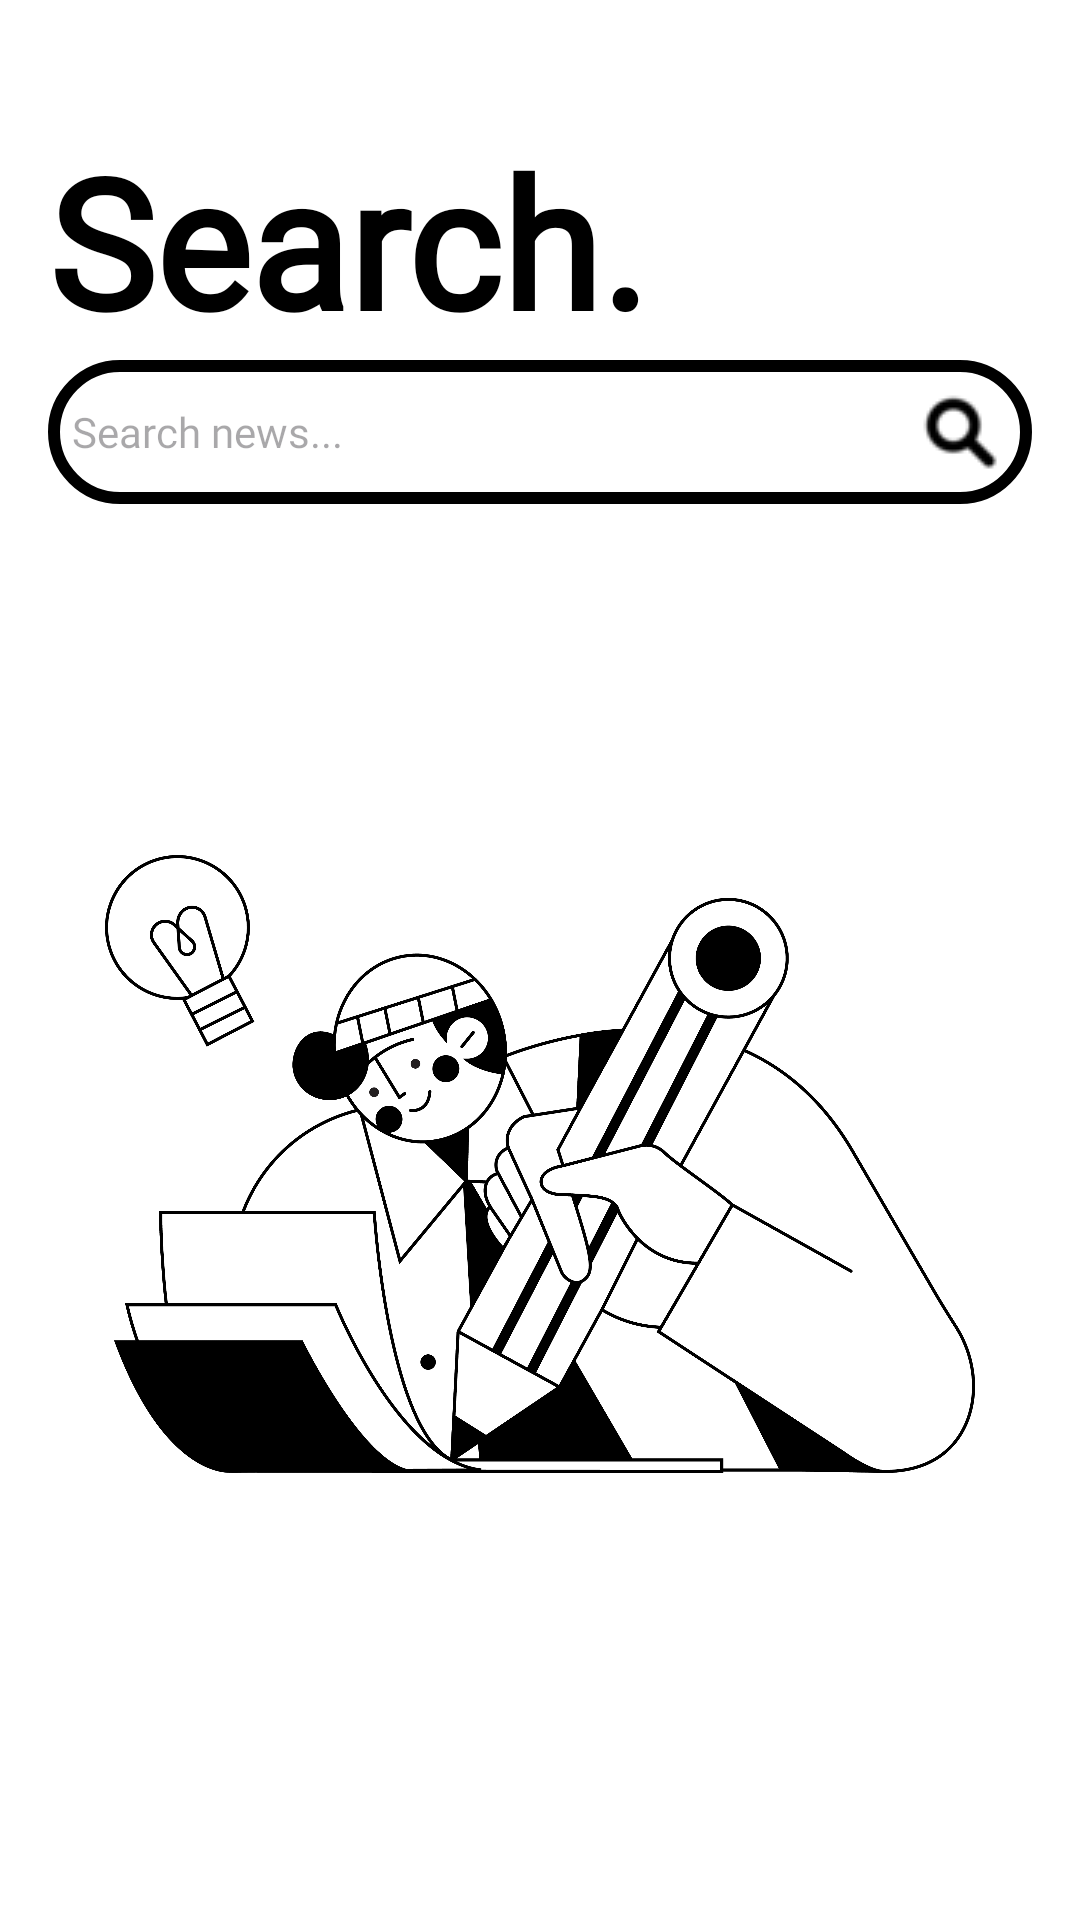

The Android layout XML behind this screen, and the referenced resources:
<!-- AndroidManifest.xml: application theme Theme.Oneminute -->
<!-- res/layout/fragment_search_fragment.xml -->
<?xml version="1.0" encoding="utf-8"?>
<androidx.constraintlayout.widget.ConstraintLayout
    xmlns:android="http://schemas.android.com/apk/res/android"
    xmlns:app="http://schemas.android.com/apk/res-auto"
    xmlns:tools="http://schemas.android.com/tools"
    android:layout_width="match_parent"
    android:layout_height="match_parent"
    android:background="@color/white">

    <TextView
        android:id="@+id/textView2"
        android:layout_width="wrap_content"
        android:layout_height="wrap_content"
        android:layout_marginStart="16dp"
        android:textStyle="bold"
        android:layout_marginTop="40dp"
        android:text="Search."
        android:textSize="60sp"
        android:fontFamily="@font/fontspring_tt_commons_pro_medium"
        app:layout_constraintStart_toStartOf="parent"
        android:textColor="@color/black"
        app:layout_constraintTop_toTopOf="parent" />

    <EditText
        android:id="@+id/searchEdit"
        android:layout_width="match_parent"
        android:layout_height="wrap_content"
        android:layout_marginStart="16dp"
        android:layout_marginEnd="16dp"
        android:background="@drawable/textpromptchat"
        android:hint="Search news..."
        android:padding="8dp"
        android:textColor="@color/black"
        android:fontFamily="@font/abermono_regular"
        android:textSize="14sp"
        android:drawableEnd="@drawable/icons8_ricerca_32"
        android:drawablePadding="8dp"
        android:scaleType="centerInside"
        android:tint="@color/black"
        app:layout_constraintEnd_toEndOf="parent"
        app:layout_constraintHorizontal_bias="0.5"
        app:layout_constraintStart_toStartOf="parent"
        app:layout_constraintTop_toBottomOf="@+id/textView2" />

    <androidx.recyclerview.widget.RecyclerView
        android:id="@+id/recyclerSearch"
        android:layout_width="match_parent"
        android:layout_height="0dp"
        android:paddingBottom="50dp"
        android:clipToPadding="false"
        android:layout_marginStart="8dp"
        android:layout_marginEnd="8dp"
        android:layout_marginTop="12dp"
        app:layout_constraintBottom_toBottomOf="parent"
        app:layout_constraintTop_toBottomOf="@+id/searchEdit"
        tools:layout_editor_absoluteX="0dp" />

    <include
        android:id="@+id/itemSearchError"
        layout="@layout/no_internet_error"
        android:layout_width="match_parent"
        android:layout_height="wrap_content"
        android:layout_margin="16dp"
        android:visibility="invisible"
        app:layout_constraintBottom_toBottomOf="parent"
        app:layout_constraintEnd_toEndOf="parent"
        app:layout_constraintHorizontal_bias="0.5"
        app:layout_constraintStart_toStartOf="parent"
        app:layout_constraintTop_toTopOf="parent" />

    <ProgressBar
        android:id="@+id/paginationProgressBar"
        style="?attr/progressBarStyle"
        android:layout_width="wrap_content"
        android:layout_height="wrap_content"
        android:visibility="invisible"
        android:background="@android:color/transparent"
        android:indeterminateTint="@color/accent_color"
        app:layout_constraintBottom_toBottomOf="parent"
        app:layout_constraintEnd_toEndOf="parent"
        app:layout_constraintHorizontal_bias="0.5"
        app:layout_constraintStart_toStartOf="parent" />
    <ImageView
        android:id="@+id/emptyStateImage"
        android:layout_width="350dp"
        android:layout_height="wrap_content"
        android:layout_marginTop="16dp"
        android:src="@drawable/character2"
        android:visibility="visible"
        app:layout_constraintTop_toBottomOf="@id/textView2"
        app:layout_constraintBottom_toBottomOf="parent"
        app:layout_constraintStart_toStartOf="parent"
        app:layout_constraintEnd_toEndOf="parent"/>

</androidx.constraintlayout.widget.ConstraintLayout>
<!-- res/layout/no_internet_error.xml (included above) -->
<?xml version="1.0" encoding="utf-8"?>
<androidx.cardview.widget.CardView
    xmlns:android="http://schemas.android.com/apk/res/android"
    xmlns:app="http://schemas.android.com/apk/res-auto"
    android:layout_width="match_parent"
    android:layout_height="wrap_content"
    android:orientation="horizontal"
    app:cardCornerRadius="10dp">

    <LinearLayout
        android:layout_width="match_parent"
        android:layout_height="wrap_content">

        <TextView
            android:id="@+id/errorText"
            android:layout_width="0dp"
            android:layout_height="wrap_content"
            android:layout_margin="16dp"
            android:layout_weight="2"
            android:textSize="16sp"
            android:gravity="center_horizontal"
            android:text="No Internet"
            android:textAlignment="center" />

        <ImageButton
            android:id="@+id/retryButton"
            android:layout_width="56dp"
            android:layout_height="56dp"
            android:layout_margin="16dp"
            android:padding="10dp"
            android:background="@drawable/red_circle_background"
            android:src="@drawable/icons8_errore_64"
            android:scaleType="centerInside"
            app:tint="@color/white" />
    </LinearLayout>

</androidx.cardview.widget.CardView>
<!-- resources referenced by this layout -->
<resources>
  <color name="accent_color">#fe0c34</color>
  <color name="black">#FF000000</color>
  <color name="white">#FFFFFFFF</color>
  <!-- drawable character2: png bitmap (drawable, 351558 bytes) -->
  <!-- drawable icons8_errore_64: png bitmap (drawable, 809 bytes) -->
  <!-- drawable icons8_ricerca_32: png bitmap (drawable, 748 bytes) -->
  <!-- drawable red_circle_background (drawable) -->
  <?xml version="1.0" encoding="utf-8"?>
  <shape xmlns:android="http://schemas.android.com/apk/res/android"
      android:shape="oval">
  
      <solid android:color="#FE0C34" />
  
      <size
          android:width="50dp"
          android:height="50dp" />
  
  </shape>
  <!-- drawable textpromptchat (drawable) -->
  <?xml version="1.0" encoding="utf-8"?>
  <shape xmlns:android="http://schemas.android.com/apk/res/android"
      android:shape="rectangle">
      <corners android:bottomLeftRadius="100dp"
          android:bottomRightRadius="100dp"
          android:topLeftRadius="100dp"
          android:topRightRadius="100dp"/>
  
      <stroke
          android:width="4dp"
          android:color="@color/black" />
  
      <solid android:color="@android:color/transparent" />
  
  </shape>
  <style name="Theme.Oneminute" parent="Base.Theme.Oneminute" />
  <style name="Base.Theme.Oneminute" parent="Theme.Material3.DayNight.NoActionBar">
          <item name="backgroundColor">@color/black</item>
  
          
          <item name="colorPrimary">@color/accent_color</item>
          <item name="colorPrimaryVariant">@color/accent_color</item>
  
          <item name="colorOnPrimary">@color/white</item>
  
      </style>
</resources>
